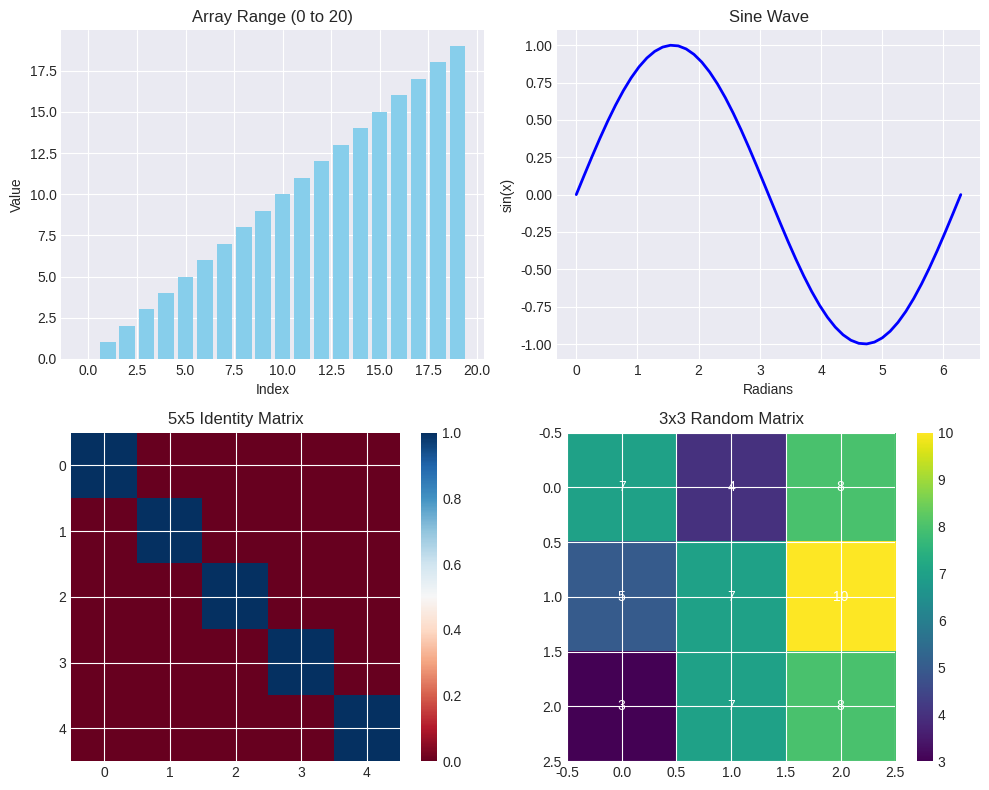

Python code for this plot:
import numpy as np
import matplotlib.pyplot as plt
import time
plt.style.use('seaborn-v0_8-darkgrid')
np.random.seed(42)
print("\nLab environment ready!\n")
print(f"NumPy version: {np.__version__}")

def exercise_1_1():
    print("="*50)
    print("Exercise 1.1: Array Creation Methods")
    print("="*50)
    print("\n")

    array_range = np.arange(0,20)
    print(array_range)
    print("\n")
    array_linear = np.linspace(0, 2*np.pi)
    print(array_linear)
    print("\n")
    identity_matrix = np.eye(5)
    print(identity_matrix)
    print("\n")
    random_matrix = np.random.randint(1,11,(3,3))
    print(random_matrix)
    if array_range is not None and array_linear is not None:
        fig, axes = plt.subplots(2, 2, figsize=(10, 8))
        axes[0, 0].bar(range(len(array_range)), array_range, color='skyblue')
        axes[0, 0].set_title('Array Range (0 to 20)')
        axes[0, 0].set_xlabel('Index')
        axes[0, 0].set_ylabel('Value')
    if array_linear is not None:
        sine_wave = np.sin(array_linear)
        axes[0, 1].plot(array_linear, sine_wave, 'b-', linewidth=2)
        axes[0, 1].set_title('Sine Wave')
        axes[0, 1].set_xlabel('Radians')
        axes[0, 1].set_ylabel('sin(x)')
        axes[0, 1].grid(True)
    if identity_matrix is not None:
        im = axes[1, 0].imshow(identity_matrix, cmap='RdBu', vmin=0, vmax=1)
        axes[1, 0].set_title('5x5 Identity Matrix')
        plt.colorbar(im, ax=axes[1, 0])
    if random_matrix is not None:
        im = axes[1, 1].imshow(random_matrix, cmap='viridis')
        axes[1, 1].set_title('3x3 Random Matrix')
        for i in range(3):
            for j in range(3):
                axes[1, 1].text(j, i, f'{random_matrix[i, j]}',
                    ha='center', va='center', color='white')
        plt.colorbar(im, ax=axes[1, 1])
    plt.tight_layout()
    plt.show()
    
    return array_range, array_linear, identity_matrix, random_matrix

exercise_1_1()

def exercise_1_2():
    #Explore array attributes with different dimensional arrays.
    print("\n"+"="*50)
    print("Exercise 1.2: Array Attributes")
    print("="*50)
    
    arr_1d = np.array([1,2,3,4,5])
    arr_2d = np.array([[1, 2, 3], [4, 5, 6]])
    arr_3d = np.array([[[1, 2], [3, 4]], [[5, 6], [7, 8]]])
    arrays = [
        ("1D Array", arr_1d),
        ("2D Array", arr_2d),
        ("3D Array", arr_3d)
    ]
    
    for name, arr in arrays:
        print(f"\n{name}")
        print(f" Array: {arr}")
        print(f" Shape: {arr.shape}")
        print(f" Dimensions: {arr.ndim}")
        print(f" Data Type: {arr.dtype}")
        print(f" Size : {arr.size}")
        print(f" Item Size: {arr.itemsize} bytes")
        print(f" Total Bytes: {arr.nbytes} bytes")
        
        return arr_1d, arr_2d, arr_3d
    
exercise_1_2()

def exercise_2_1():
    #Compare performance between NumPy arrays and Python lists.
    #Create visualizations showing the speed difference.
    
    print("\n"+"="*50)
    print("Exercise 2.1: The Great Performance Race!")
    print("="*50)
    
    sizes = [100,1000,10000,100000]
    python_times = []
    numpy_times = []
    
    for size in sizes:
        python_list = list(range(size))